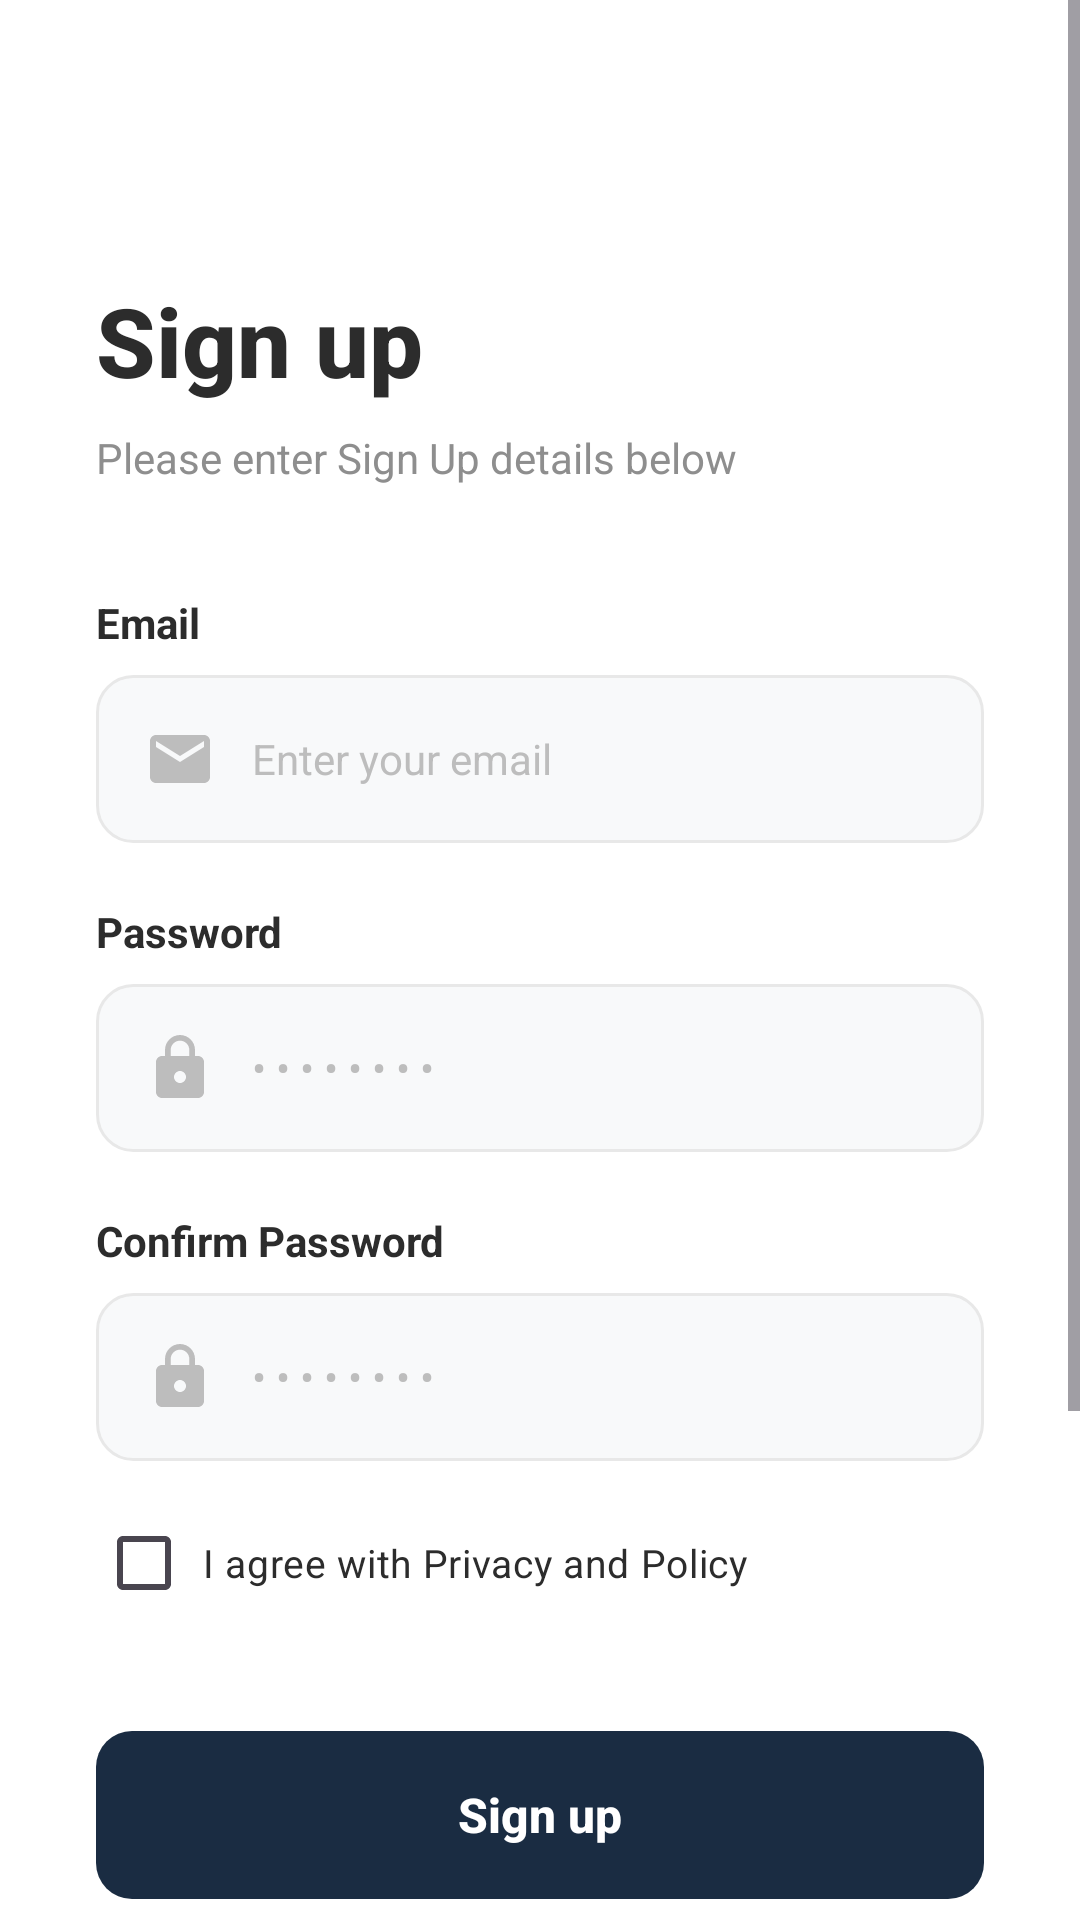

Produce the Android XML layout that renders to this screen, including the resource entries it uses.
<!-- AndroidManifest.xml: application theme Theme.NewsApp -->
<!-- res/layout/activity_signup.xml -->
<?xml version="1.0" encoding="utf-8"?>
<ScrollView xmlns:android="http://schemas.android.com/apk/res/android"
    xmlns:app="http://schemas.android.com/apk/res-auto"
    android:layout_width="match_parent"
    android:layout_height="match_parent"
    xmlns:tools="http://schemas.android.com/tools"
    android:fillViewport="true"
    android:background="#FFFFFF">

    <androidx.constraintlayout.widget.ConstraintLayout
        android:layout_width="match_parent"
        android:layout_height="wrap_content"
        android:padding="32dp">

        
        <TextView
            android:id="@+id/tvTitle"
            android:layout_width="wrap_content"
            android:layout_height="wrap_content"
            android:layout_marginTop="60dp"
            android:text="Sign up"
            android:textSize="32sp"
            android:textStyle="bold"
            android:textColor="#2C2C2C"
            android:fontFamily="sans-serif-medium"
            app:layout_constraintTop_toTopOf="parent"
            app:layout_constraintStart_toStartOf="parent"/>

        <TextView
            android:id="@+id/tvSubtitle"
            android:layout_width="wrap_content"
            android:layout_height="wrap_content"
            android:layout_marginTop="8dp"
            android:text="Please enter Sign Up details below"
            android:textSize="14sp"
            android:textColor="#8E8E8E"
            app:layout_constraintTop_toBottomOf="@id/tvTitle"
            app:layout_constraintStart_toStartOf="parent"/>

        
        <TextView
            android:id="@+id/tvEmailLabel"
            android:layout_width="wrap_content"
            android:layout_height="wrap_content"
            android:layout_marginTop="36dp"
            android:text="Email"
            android:textSize="14sp"
            android:textColor="#2C2C2C"
            android:textStyle="bold"
            app:layout_constraintTop_toBottomOf="@id/tvSubtitle"
            app:layout_constraintStart_toStartOf="parent"/>

        <EditText
            android:id="@+id/etEmail"
            android:layout_width="0dp"
            android:layout_height="56dp"
            android:layout_marginTop="8dp"
            android:background="@drawable/bg_edit_text"
            android:hint="Enter your email"
            android:textColorHint="#BDBDBD"
            android:paddingStart="16dp"
            android:paddingEnd="16dp"
            android:inputType="textEmailAddress"
            android:textSize="14sp"
            android:drawableStart="@drawable/ic_email"
            android:drawablePadding="12dp"
            app:layout_constraintTop_toBottomOf="@id/tvEmailLabel"
            app:layout_constraintStart_toStartOf="parent"
            app:layout_constraintEnd_toEndOf="parent"/>

        
        <TextView
            android:id="@+id/tvPasswordLabel"
            android:layout_width="wrap_content"
            android:layout_height="wrap_content"
            android:layout_marginTop="20dp"
            android:text="Password"
            android:textSize="14sp"
            android:textColor="#2C2C2C"
            android:textStyle="bold"
            app:layout_constraintTop_toBottomOf="@id/etEmail"
            app:layout_constraintStart_toStartOf="parent"/>

        <EditText
            android:id="@+id/etPassword"
            android:layout_width="0dp"
            android:layout_height="56dp"
            android:layout_marginTop="8dp"
            android:background="@drawable/bg_edit_text"
            android:hint="• • • • • • • •"
            android:textColorHint="#BDBDBD"
            android:paddingStart="16dp"
            android:paddingEnd="16dp"
            android:inputType="textPassword"
            android:textSize="14sp"
            android:drawableStart="@drawable/ic_lock"
            android:drawablePadding="12dp"
            app:layout_constraintTop_toBottomOf="@id/tvPasswordLabel"
            app:layout_constraintStart_toStartOf="parent"
            app:layout_constraintEnd_toEndOf="parent"/>

        
        <TextView
            android:id="@+id/tvConfirmPasswordLabel"
            android:layout_width="wrap_content"
            android:layout_height="wrap_content"
            android:layout_marginTop="20dp"
            android:text="Confirm Password"
            android:textSize="14sp"
            android:textColor="#2C2C2C"
            android:textStyle="bold"
            app:layout_constraintTop_toBottomOf="@id/etPassword"
            app:layout_constraintStart_toStartOf="parent"/>

        <EditText
            android:id="@+id/etConfirmPassword"
            android:layout_width="0dp"
            android:layout_height="56dp"
            android:layout_marginTop="8dp"
            android:background="@drawable/bg_edit_text"
            android:hint="• • • • • • • •"
            android:textColorHint="#BDBDBD"
            android:paddingStart="16dp"
            android:paddingEnd="16dp"
            android:inputType="textPassword"
            android:textSize="14sp"
            android:drawableStart="@drawable/ic_lock"
            android:drawablePadding="12dp"
            app:layout_constraintTop_toBottomOf="@id/tvConfirmPasswordLabel"
            app:layout_constraintStart_toStartOf="parent"
            app:layout_constraintEnd_toEndOf="parent"/>


        
        <CheckBox
            android:id="@+id/cbAgree"
            android:layout_width="0dp"
            android:layout_height="wrap_content"
            android:layout_marginTop="10dp"
            android:text=" I agree with Privacy and Policy"
            android:textSize="13sp"
            android:textColor="#2C2C2C"
            app:layout_constraintTop_toBottomOf="@id/etConfirmPassword"
            app:layout_constraintStart_toStartOf="parent"
            app:layout_constraintEnd_toEndOf="parent"/>



        
        <TextView
            android:id="@+id/btnSignUp"
            android:layout_width="0dp"
            android:layout_height="56dp"
            android:layout_marginTop="32dp"
            android:text="Sign up"
            android:textColor="#FFFFFF"
            android:textSize="16sp"
            android:textStyle="bold"
            android:background="@drawable/bg_button_primary"
            android:gravity="center"
            android:fontFamily="sans-serif-medium"
            android:clickable="true"
            android:focusable="true"
            app:layout_constraintTop_toBottomOf="@id/cbAgree"
            app:layout_constraintStart_toStartOf="parent"
            app:layout_constraintEnd_toEndOf="parent"/>

        
        <TextView
            android:id="@+id/tvOr"
            android:layout_width="wrap_content"
            android:layout_height="wrap_content"
            android:layout_marginTop="24dp"
            android:text="Or"
            android:textSize="14sp"
            android:textColor="#8E8E8E"
            app:layout_constraintTop_toBottomOf="@id/btnSignUp"
            app:layout_constraintStart_toStartOf="parent"
            app:layout_constraintEnd_toEndOf="parent"/>

        
        <TextView
            android:id="@+id/btnGoogle"
            android:layout_width="0dp"
            android:layout_height="56dp"
            android:layout_marginTop="24dp"
            android:layout_marginEnd="8dp"
            android:text="Google"
            android:textColor="#2C2C2C"
            android:textSize="15sp"
            android:background="@drawable/bg_button_social"
            android:gravity="center"
            android:drawableStart="@drawable/ic_google"
            android:drawablePadding="8dp"
            android:paddingStart="20dp"
            android:paddingEnd="20dp"
            android:clickable="true"
            android:focusable="true"
            app:layout_constraintTop_toBottomOf="@id/tvOr"
            app:layout_constraintStart_toStartOf="parent"
            app:layout_constraintEnd_toStartOf="@id/btnFacebook"/>

        
        <TextView
            android:id="@+id/btnFacebook"
            android:layout_width="0dp"
            android:layout_height="56dp"
            android:layout_marginStart="8dp"
            android:text="Facebook"
            android:textColor="#2C2C2C"
            android:textSize="15sp"
            android:background="@drawable/bg_button_social"
            android:gravity="center"
            android:drawableStart="@drawable/ic_facebook"
            android:drawablePadding="8dp"
            android:paddingStart="16dp"
            android:paddingEnd="16dp"
            android:clickable="true"
            android:focusable="true"
            app:layout_constraintTop_toTopOf="@id/btnGoogle"
            app:layout_constraintStart_toEndOf="@id/btnGoogle"
            app:layout_constraintEnd_toEndOf="parent"/>

        
        <TextView
            android:id="@+id/tvLoginPrompt"
            android:layout_width="wrap_content"
            android:layout_height="wrap_content"
            android:layout_marginTop="32dp"
            android:layout_marginBottom="32dp"
            android:layout_marginEnd="40dp"
            android:textSize="14sp"
            android:textColor="#8E8E8E"
            app:layout_constraintTop_toBottomOf="@id/btnGoogle"
            app:layout_constraintBottom_toBottomOf="parent"
            app:layout_constraintStart_toStartOf="parent"
            app:layout_constraintEnd_toEndOf="parent"
            android:text=" Already have an account? ">

        </TextView>

        <TextView
            android:id="@+id/tvLogin"
            android:layout_width="wrap_content"
            android:layout_height="wrap_content"
            android:layout_marginStart="4dp"
            android:text="Log in"
            android:textSize="14sp"
            android:textColor="#1A2C42"
            android:textStyle="bold"
            android:clickable="true"
            android:focusable="true"
            app:layout_constraintTop_toTopOf="@id/tvLoginPrompt"
            app:layout_constraintStart_toEndOf="@id/tvLoginPrompt"/>

        <ProgressBar
            android:id="@+id/loadingProgress"
            style="?android:attr/progressBarStyleLarge"
            android:layout_width="wrap_content"
            android:layout_height="wrap_content"
            android:visibility="gone"
            tools:visibility="visible"
            app:layout_constraintTop_toTopOf="parent"
            app:layout_constraintBottom_toBottomOf="parent"
            app:layout_constraintStart_toStartOf="parent"
            app:layout_constraintEnd_toEndOf="parent" />
        <Button
            android:id="@+id/btnCheckVerification"

            android:backgroundTint="#30096F"
            android:textColor="#FFFFFF"            android:layout_width="wrap_content"
            android:layout_height="wrap_content"
            android:text="I Verified My Email"
            android:layout_marginTop="55dp"
            android:visibility="gone"
            app:layout_constraintTop_toBottomOf="@+id/loadingProgress"
            app:layout_constraintStart_toStartOf="parent"
            app:layout_constraintEnd_toEndOf="parent"
            tools:visibility="visible"/>

    </androidx.constraintlayout.widget.ConstraintLayout>
</ScrollView>
<!-- resources referenced by this layout -->
<resources>
  <!-- drawable bg_button_primary (drawable) -->
  <?xml version="1.0" encoding="utf-8"?>
  <shape xmlns:android="http://schemas.android.com/apk/res/android"
      android:shape="rectangle">
      <solid android:color="#1A2C42"/>
      <corners android:radius="12dp"/>
  </shape>
  <!-- drawable bg_button_social (drawable) -->
  <?xml version="1.0" encoding="utf-8"?>
  <shape xmlns:android="http://schemas.android.com/apk/res/android"
      android:shape="rectangle">
      <solid android:color="#FFFFFF"/>
      <corners android:radius="12dp"/>
      <stroke android:width="1dp" android:color="#E8E8E8"/>
  </shape>
  <!-- drawable bg_edit_text (drawable) -->
  <?xml version="1.0" encoding="utf-8"?>
  <shape xmlns:android="http://schemas.android.com/apk/res/android"
      android:shape="rectangle">
      <solid android:color="#F8F9FA"/>
      <corners android:radius="12dp"/>
      <stroke android:width="1dp" android:color="#E8E8E8"/>
  </shape>
  <!-- drawable ic_email (drawable) -->
  <vector xmlns:android="http://schemas.android.com/apk/res/android"
      android:width="24dp"
      android:height="24dp"
      android:viewportWidth="24"
      android:viewportHeight="24">
      <path
          android:fillColor="#BDBDBD"
          android:pathData="M20,4H4C2.9,4 2,4.9 2,6v12c0,1.1 0.9,2 2,2h16c1.1,0 2,-0.9 2,-2V6C22,4.9 21.1,4 20,4zM20,8l-8,5L4,8V6l8,5l8,-5V8z"/>
  </vector>
  <!-- drawable ic_facebook (drawable) -->
  <vector xmlns:android="http://schemas.android.com/apk/res/android"
      android:width="20dp"
      android:height="20dp"
      android:viewportWidth="24"
      android:viewportHeight="24">
      <path
          android:fillColor="#1877F2"
          android:pathData="M24,12.073c0,-6.627 -5.373,-12 -12,-12s-12,5.373 -12,12c0,5.99 4.388,10.954 10.125,11.854v-8.385H7.078v-3.47h3.047V9.43c0,-3.007 1.792,-4.669 4.533,-4.669 1.312,0 2.686,0.235 2.686,0.235v2.953H15.83c-1.491,0 -1.956,0.925 -1.956,1.874v2.25h3.328l-0.532,3.47h-2.796v8.385C19.612,23.027 24,18.062 24,12.073z"/>
      <path
          android:fillColor="#FFFFFF"
          android:pathData="M16.671,15.543l0.532,-3.47h-3.328v-2.25c0,-0.949 0.465,-1.874 1.956,-1.874h1.513V4.996s-1.374,-0.235 -2.686,-0.235c-2.741,0 -4.533,1.662 -4.533,4.669v2.643H7.078v3.47h3.047v8.385c0.61,0.096 1.237,0.146 1.875,0.146s1.265,-0.05 1.875,-0.146v-8.385h2.796z"/>
  </vector>
  <!-- drawable ic_lock (drawable) -->
  <vector xmlns:android="http://schemas.android.com/apk/res/android"
      android:width="24dp"
      android:height="24dp"
      android:viewportWidth="24"
      android:viewportHeight="24">
      <path
          android:fillColor="#BDBDBD"
          android:pathData="M18,8h-1V6c0,-2.76 -2.24,-5 -5,-5S7,3.24 7,6v2H6c-1.1,0 -2,0.9 -2,2v10c0,1.1 0.9,2 2,2h12c1.1,0 2,-0.9 2,-2V10C20,8.9 19.1,8 18,8zM12,17c-1.1,0 -2,-0.9 -2,-2s0.9,-2 2,-2s2,0.9 2,2S13.1,17 12,17zM15.1,8H8.9V6c0,-1.71 1.39,-3.1 3.1,-3.1c1.71,0 3.1,1.39 3.1,3.1V8z"/>
  </vector>
  <style name="Theme.NewsApp" parent="Base.Theme.NewsApp" />
  <style name="Base.Theme.NewsApp" parent="Theme.Material3.DayNight.NoActionBar">
          
          <item name="android:windowSplashScreenAnimatedIcon" tools:targetApi="31">@null</item>
          <item name="android:windowSplashScreenBackground" tools:targetApi="31">@android:color/transparent</item>
          <item name="android:windowSplashScreenBrandingImage" tools:targetApi="31">@null</item>
      </style>
</resources>
